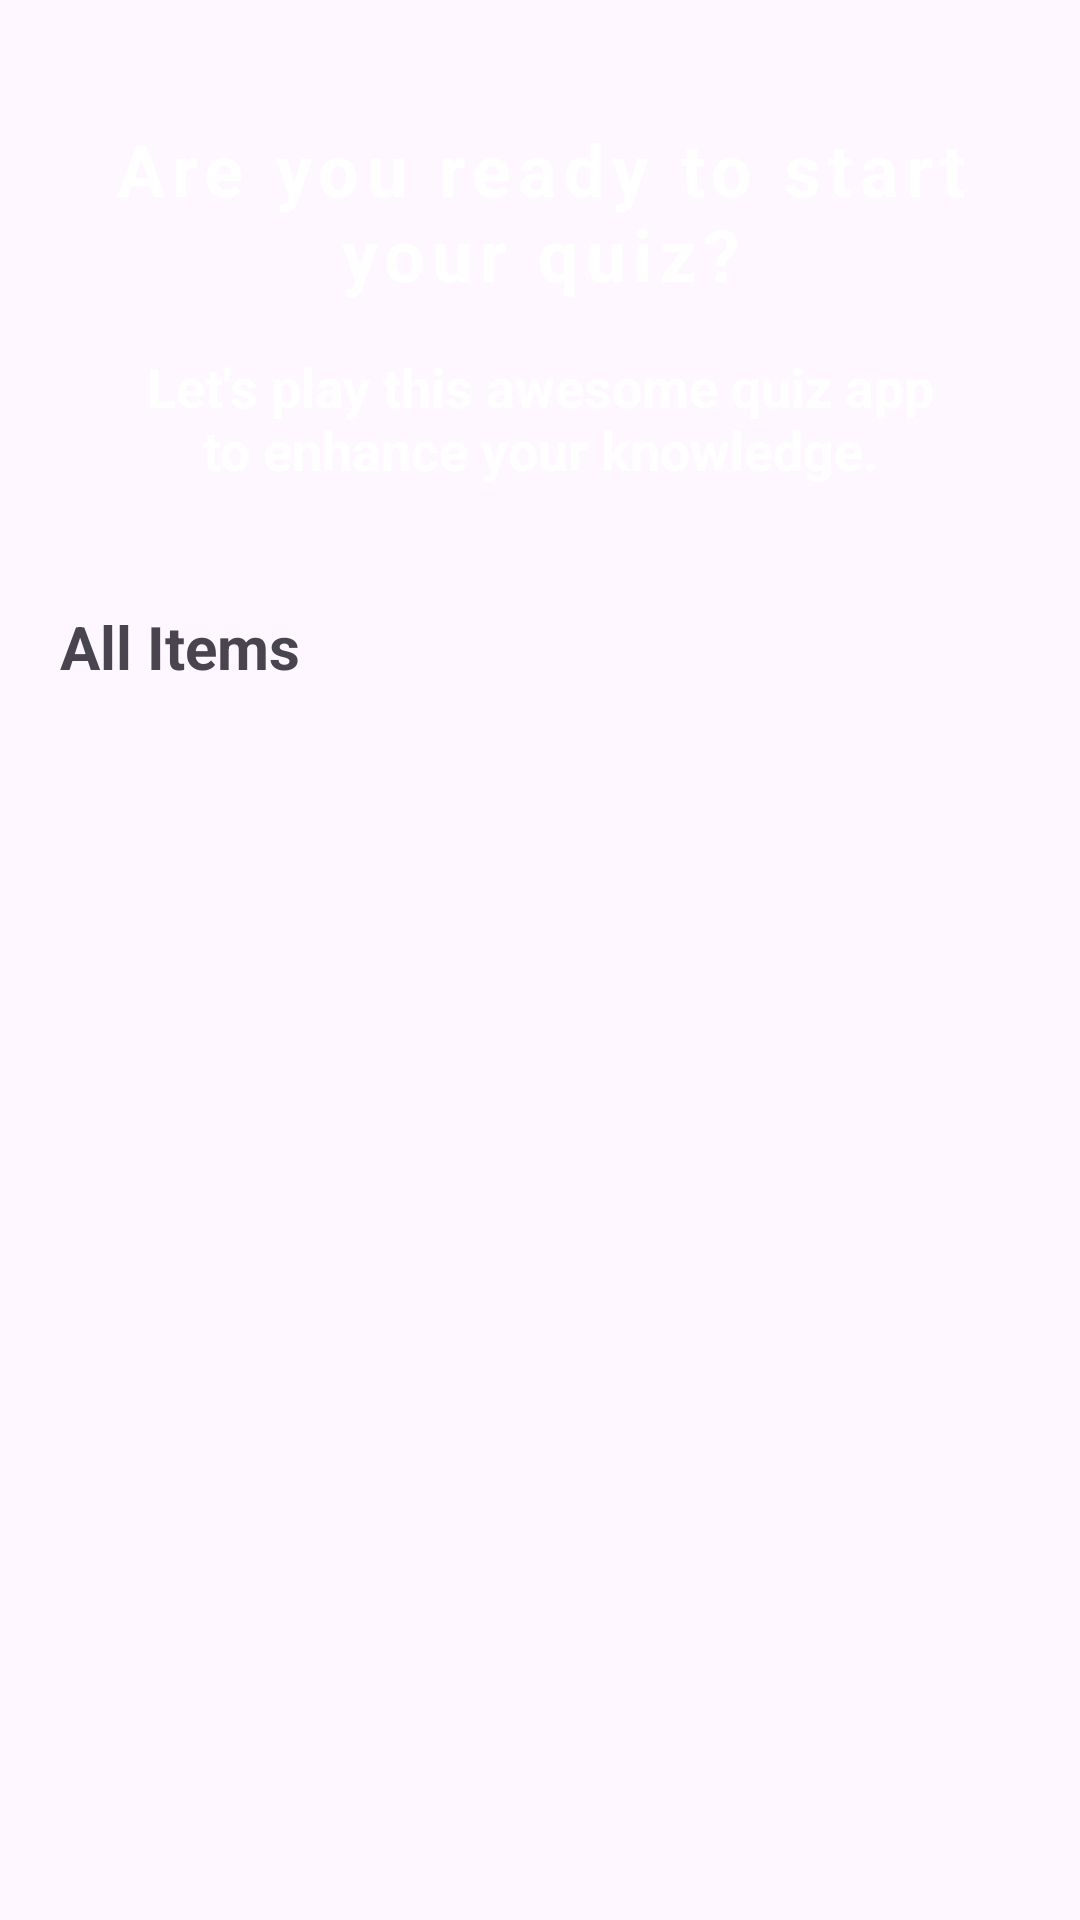

Android layout source for this screen:
<!-- AndroidManifest.xml: application theme Theme.Assignment1 -->
<!-- res/layout/activity_quiz_screen.xml -->
<?xml version="1.0" encoding="utf-8"?>
<LinearLayout xmlns:android="http://schemas.android.com/apk/res/android"
    xmlns:app="http://schemas.android.com/apk/res-auto"
    xmlns:tools="http://schemas.android.com/tools"
    android:layout_width="match_parent"
    android:layout_height="match_parent"
    android:orientation="vertical"
    android:padding="16dp">

    
    <LinearLayout
        android:layout_width="match_parent"
        android:layout_height="wrap_content"
        android:layout_marginTop="16dp"
        android:background="@drawable/ic_timer"
        android:backgroundTint="@color/soft_blue"
        android:padding="8dp"
        android:orientation="vertical">

        <TextView
            android:layout_width="match_parent"
            android:layout_height="wrap_content"
            android:text="Are you ready to start your quiz?"
            android:gravity="center"
            android:textSize="24sp"
            android:letterSpacing="0.1"
            android:textColor="@color/white"
            android:textStyle="bold" />

        <TextView
            android:layout_width="match_parent"
            android:layout_height="wrap_content"
            android:text="Let's play this awesome quiz app to enhance your knowledge."
            android:gravity="center"
            android:textSize="18sp"
            android:layout_margin="16dp"
            android:textColor="@color/white"
            android:textStyle="bold" />
    </LinearLayout>

    
    <TextView
        android:layout_width="wrap_content"
        android:layout_height="wrap_content"
        android:text="All Items"
        android:layout_marginTop="16dp"
        android:layout_marginStart="4dp"
        android:textSize="20sp"
        android:textStyle="bold" />

    
    <FrameLayout
        android:layout_width="match_parent"
        android:layout_height="match_parent">

        
        <ProgressBar
            android:id="@+id/progress_bar"
            android:layout_width="40dp"
            android:layout_height="40dp"
            android:layout_gravity="center"
            android:visibility="gone" />

        
        <androidx.recyclerview.widget.RecyclerView
            android:id="@+id/recycler_view"
            android:layout_width="match_parent"
            android:layout_height="match_parent"
            android:layout_marginTop="16dp" />
    </FrameLayout>

</LinearLayout>
<!-- resources referenced by this layout -->
<resources>
  <color name="soft_blue">#87CEEB</color>
  <color name="white">#FFFFFF</color>
  <style name="Theme.Assignment1" parent="Theme.Material3.Light.NoActionBar">
          <item name="colorPrimary">@color/soft_pink</item>
          <item name="colorPrimaryVariant">@color/soft_purple</item>
          <item name="colorSecondary">@color/soft_blue</item>
          <item name="colorSecondaryVariant">@color/soft_yellow</item>
          <item name="colorSurface">@color/light_gray</item> 
          <item name="colorError">@color/dark_pink</item> 
          <item name="colorOnPrimary">@color/text_black</item> 
          <item name="colorOnSecondary">@color/text_black</item> 
          <item name="colorOnBackground">@color/text_black</item> 
          <item name="colorOnSurface">@color/text_black</item> 
          <item name="colorOnError">@color/text_white</item> 
      </style>
  <color name="soft_pink">#FFB6C1</color>
  <color name="soft_purple">#D8BFD8</color>
  <color name="soft_yellow">#FFFACD</color>
  <color name="light_gray">#D3D3D3</color>
  <color name="dark_pink">#C49092</color>
  <color name="text_black">#FF000000</color>
  <color name="text_white">#FFFFFFFF</color>
</resources>
